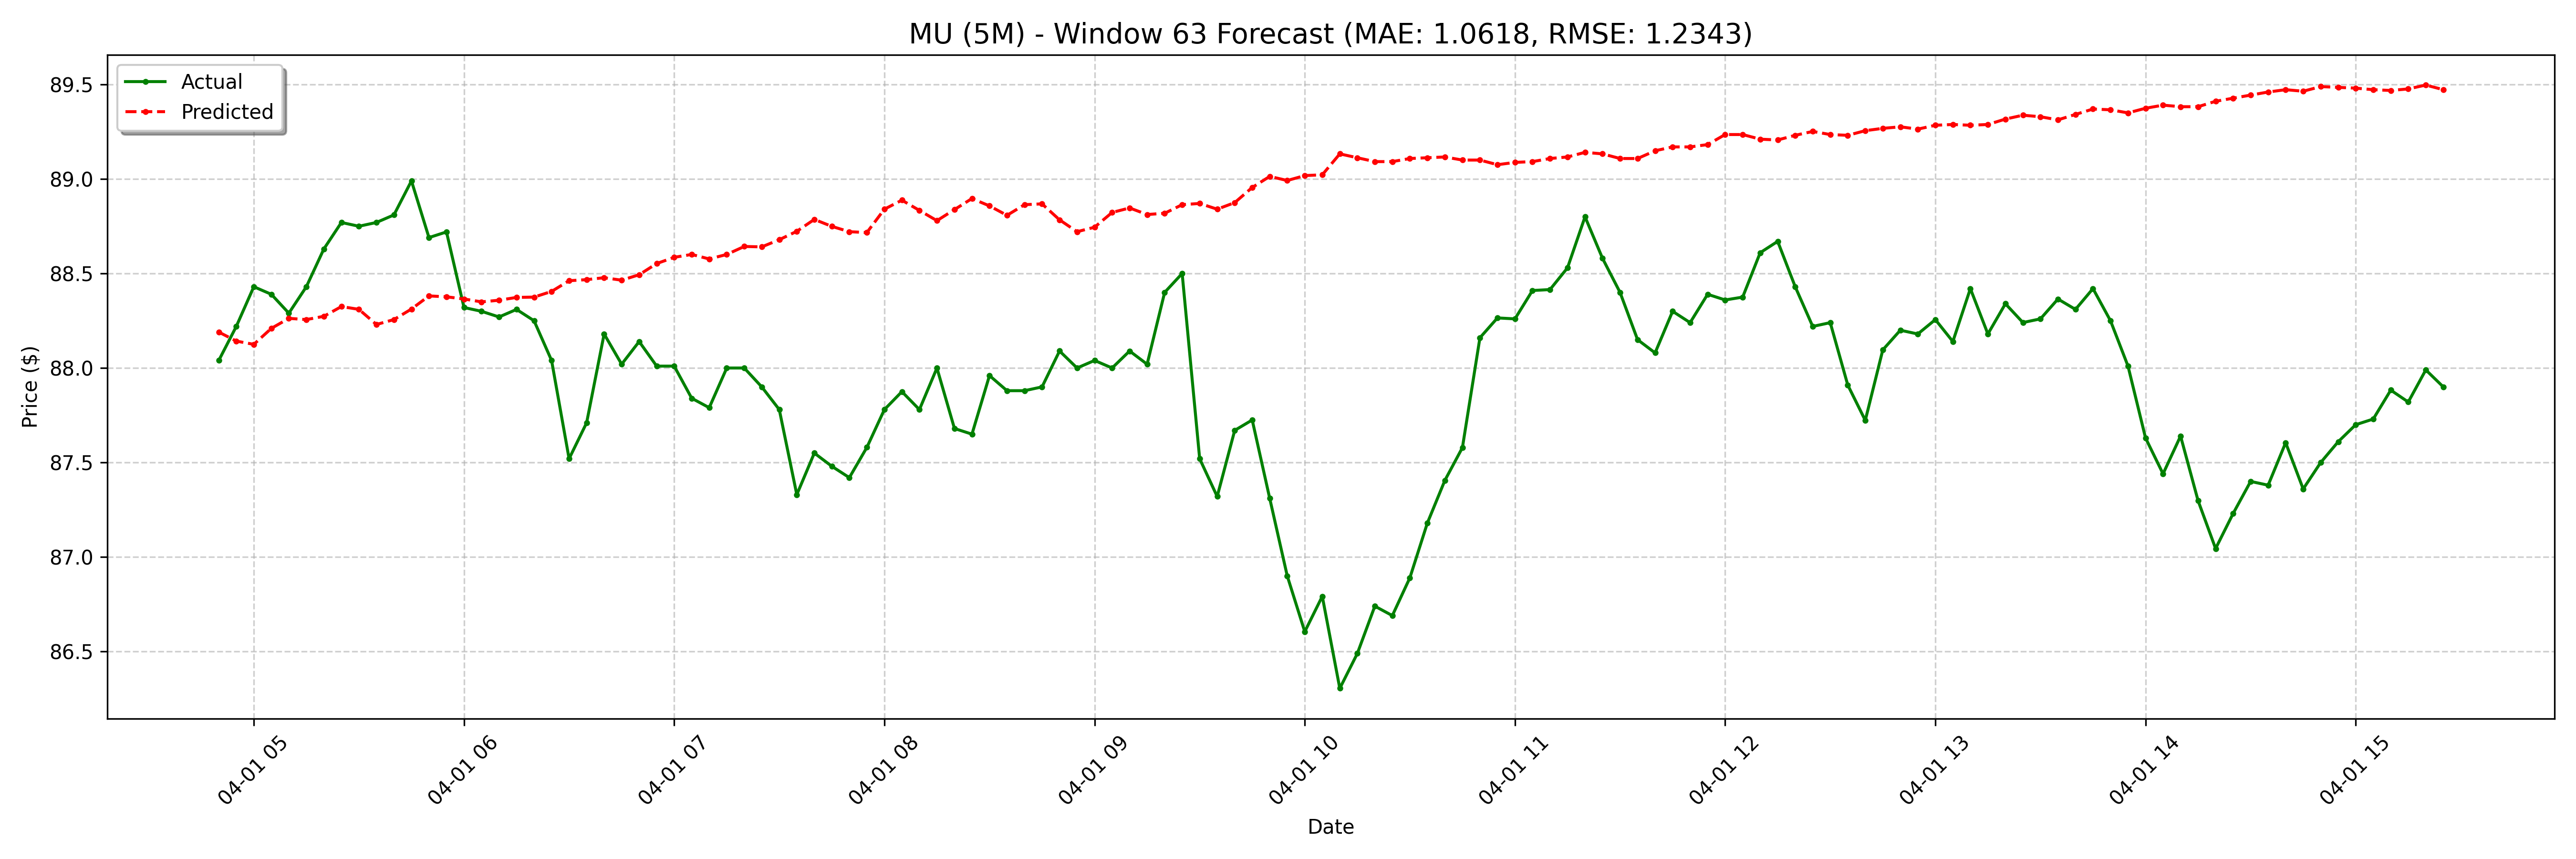

The file beside this chart, header and first rows:
date, actual, forecast
2025-04-01 04:50:00-04:00, 88.04, 88.19
2025-04-01 04:55:00-04:00, 88.22, 88.14
2025-04-01 05:00:00-04:00, 88.43, 88.13
2025-04-01 05:05:00-04:00, 88.39, 88.21
2025-04-01 05:10:00-04:00, 88.29, 88.26
2025-04-01 05:15:00-04:00, 88.43, 88.26
2025-04-01 05:20:00-04:00, 88.63, 88.27
2025-04-01 05:25:00-04:00, 88.77, 88.33
2025-04-01 05:30:00-04:00, 88.75, 88.31
2025-04-01 05:35:00-04:00, 88.77, 88.23
2025-04-01 05:40:00-04:00, 88.81, 88.26
2025-04-01 05:45:00-04:00, 88.99, 88.31
2025-04-01 05:50:00-04:00, 88.69, 88.38
2025-04-01 05:55:00-04:00, 88.72, 88.38
2025-04-01 06:00:00-04:00, 88.32, 88.37
2025-04-01 06:05:00-04:00, 88.3, 88.35
2025-04-01 06:10:00-04:00, 88.27, 88.36
2025-04-01 06:15:00-04:00, 88.31, 88.37
2025-04-01 06:20:00-04:00, 88.25, 88.38
2025-04-01 06:25:00-04:00, 88.04, 88.41
2025-04-01 06:30:00-04:00, 87.52, 88.46
2025-04-01 06:35:00-04:00, 87.71, 88.47
2025-04-01 06:40:00-04:00, 88.18, 88.48
2025-04-01 06:45:00-04:00, 88.02, 88.46
2025-04-01 06:50:00-04:00, 88.14, 88.49
2025-04-01 06:55:00-04:00, 88.01, 88.55
2025-04-01 07:00:00-04:00, 88.01, 88.59
2025-04-01 07:05:00-04:00, 87.84, 88.6
2025-04-01 07:10:00-04:00, 87.79, 88.58
2025-04-01 07:15:00-04:00, 88.0, 88.6
2025-04-01 07:20:00-04:00, 88.0, 88.64
2025-04-01 07:25:00-04:00, 87.9, 88.64
2025-04-01 07:30:00-04:00, 87.78, 88.68
2025-04-01 07:35:00-04:00, 87.33, 88.72
2025-04-01 07:40:00-04:00, 87.55, 88.79
2025-04-01 07:45:00-04:00, 87.48, 88.75
2025-04-01 07:50:00-04:00, 87.42, 88.72
2025-04-01 07:55:00-04:00, 87.58, 88.72
2025-04-01 08:00:00-04:00, 87.78, 88.84
2025-04-01 08:05:00-04:00, 87.88, 88.89
2025-04-01 08:10:00-04:00, 87.78, 88.83
2025-04-01 08:15:00-04:00, 88.0, 88.78
2025-04-01 08:20:00-04:00, 87.68, 88.84
2025-04-01 08:25:00-04:00, 87.65, 88.9
2025-04-01 08:30:00-04:00, 87.96, 88.86
2025-04-01 08:35:00-04:00, 87.88, 88.81
2025-04-01 08:40:00-04:00, 87.88, 88.86
2025-04-01 08:45:00-04:00, 87.9, 88.87
2025-04-01 08:50:00-04:00, 88.09, 88.78
2025-04-01 08:55:00-04:00, 88.0, 88.72
2025-04-01 09:00:00-04:00, 88.04, 88.74
2025-04-01 09:05:00-04:00, 88.0, 88.82
2025-04-01 09:10:00-04:00, 88.09, 88.85
2025-04-01 09:15:00-04:00, 88.02, 88.81
2025-04-01 09:20:00-04:00, 88.4, 88.82
2025-04-01 09:25:00-04:00, 88.5, 88.86
2025-04-01 09:30:00-04:00, 87.52, 88.87
2025-04-01 09:35:00-04:00, 87.32, 88.84
2025-04-01 09:40:00-04:00, 87.67, 88.87
2025-04-01 09:45:00-04:00, 87.72, 88.96
... 68 more rows
